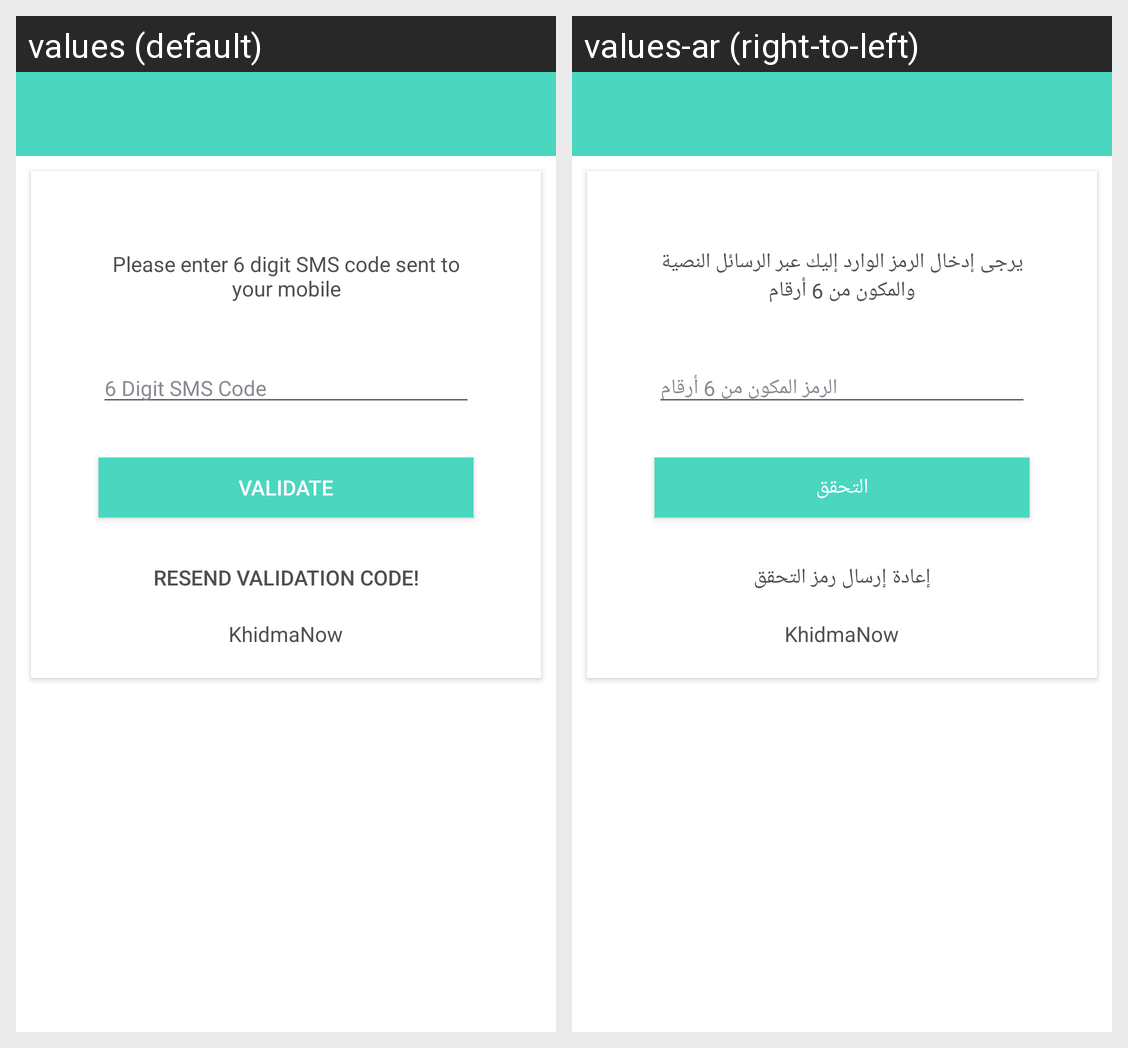

The Android screen above is rendered under two locales of the same app. Produce the string resources it draws, with the default and per-locale values.
Android screen res/layout/fragment_fr_validation.xml rendered under 2 locales, left to right: values (default), values-ar (right-to-left). Device: Nexus 5 (rendered at 1080×1920; each locale shown at half size, 540×960, under a caption strip naming it); theme AppTheme.
Strings drawn on this screen, with the default value and each locale's value (text and hints the layout hard-codes, and strings that could not be matched under every locale, appear in the picture but are not listed):

please_enter_6_digit_sms_code
  values: Please enter 6 digit SMS code sent to your mobile
  values-ar: يرجى إدخال الرمز الوارد إليك عبر الرسائل النصية والمكون من 6 أرقام

_6_digit_sms_code
  values: 6 Digit SMS Code
  values-ar: الرمز المكون من 6 أرقام

validate
  values: Validate
  values-ar: التحقق

resend_validation_code
  values: Resend Validation Code!
  values-ar: إعادة إرسال رمز التحقق

app_name
  values: KhidmaNow
  values-ar: KhidmaNow  [not translated; the default value is used]
